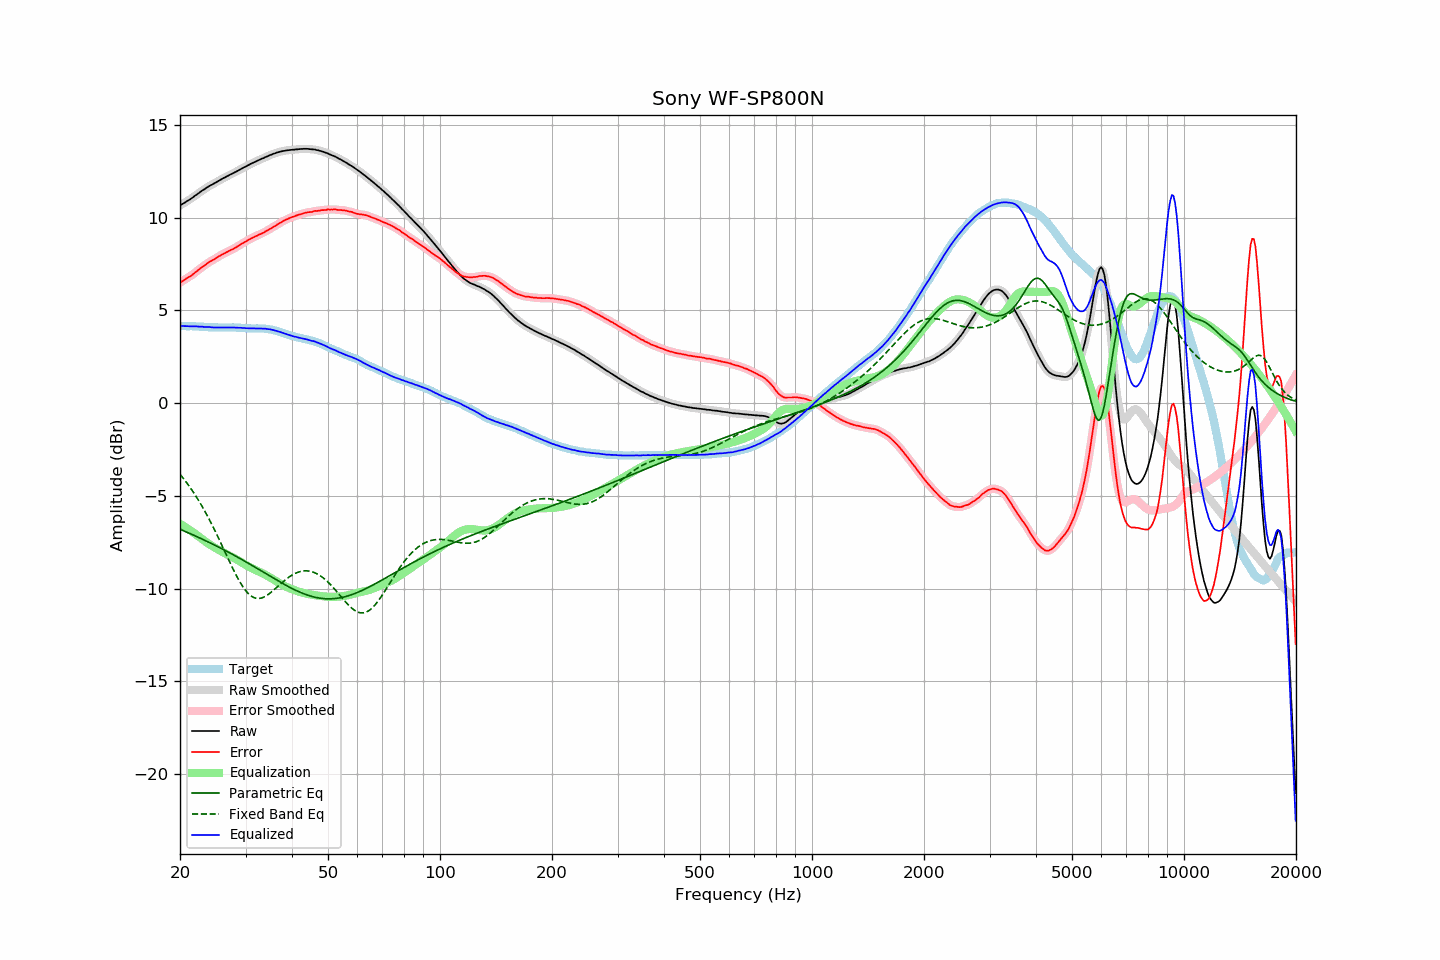

The data file committed next to this chart (first rows):
frequency, raw, error, smoothed, error_smoothed, equalization, parametric_eq, fixed_band_eq, equalized_raw, equalized_smoothed, target
20.00, 10.66, 6.50, 10.66, 6.50, -6.50, -6.79, -3.83, 4.16, 4.16, 4.16
20.20, 10.71, 6.55, 10.71, 6.55, -6.55, -6.83, -3.94, 4.16, 4.16, 4.16
20.40, 10.76, 6.60, 10.77, 6.61, -6.61, -6.87, -4.04, 4.16, 4.16, 4.16
20.61, 10.81, 6.65, 10.82, 6.66, -6.66, -6.91, -4.15, 4.15, 4.16, 4.16
20.81, 10.87, 6.73, 10.87, 6.72, -6.71, -6.94, -4.27, 4.16, 4.15, 4.15
21.02, 10.92, 6.78, 10.92, 6.77, -6.77, -6.98, -4.39, 4.15, 4.15, 4.15
21.23, 10.97, 6.83, 10.98, 6.83, -6.83, -7.02, -4.51, 4.14, 4.15, 4.15
21.44, 11.03, 6.88, 11.03, 6.88, -6.89, -7.06, -4.63, 4.14, 4.14, 4.16
21.66, 11.09, 6.95, 11.10, 6.95, -6.95, -7.10, -4.76, 4.14, 4.14, 4.15
21.87, 11.16, 7.02, 11.16, 7.02, -7.02, -7.14, -4.89, 4.15, 4.14, 4.15
22.09, 11.22, 7.09, 11.22, 7.08, -7.08, -7.18, -5.02, 4.14, 4.14, 4.14
22.31, 11.28, 7.15, 11.29, 7.15, -7.15, -7.21, -5.16, 4.14, 4.14, 4.14
22.54, 11.34, 7.22, 11.35, 7.22, -7.22, -7.25, -5.30, 4.13, 4.13, 4.13
22.76, 11.41, 7.29, 11.41, 7.29, -7.28, -7.29, -5.45, 4.13, 4.13, 4.12
22.99, 11.47, 7.35, 11.47, 7.35, -7.35, -7.33, -5.60, 4.12, 4.12, 4.12
23.22, 11.52, 7.41, 11.53, 7.41, -7.41, -7.38, -5.75, 4.11, 4.11, 4.11
23.45, 11.58, 7.47, 11.58, 7.47, -7.48, -7.42, -5.91, 4.11, 4.11, 4.11
23.69, 11.64, 7.54, 11.64, 7.54, -7.53, -7.46, -6.07, 4.11, 4.11, 4.10
23.92, 11.69, 7.60, 11.69, 7.60, -7.59, -7.50, -6.23, 4.10, 4.10, 4.09
24.16, 11.74, 7.65, 11.74, 7.65, -7.65, -7.54, -6.40, 4.10, 4.10, 4.09
24.40, 11.78, 7.69, 11.79, 7.70, -7.70, -7.58, -6.57, 4.09, 4.09, 4.09
24.65, 11.83, 7.74, 11.83, 7.74, -7.75, -7.63, -6.74, 4.08, 4.08, 4.09
24.89, 11.88, 7.80, 11.88, 7.79, -7.80, -7.67, -6.92, 4.08, 4.08, 4.09
25.14, 11.93, 7.85, 11.93, 7.85, -7.85, -7.71, -7.10, 4.08, 4.08, 4.09
25.39, 11.98, 7.91, 11.98, 7.90, -7.90, -7.76, -7.28, 4.08, 4.08, 4.08
25.65, 12.03, 7.96, 12.03, 7.96, -7.95, -7.80, -7.46, 4.08, 4.08, 4.08
25.91, 12.08, 8.01, 12.08, 8.00, -8.00, -7.84, -7.65, 4.08, 4.08, 4.08
26.16, 12.13, 8.05, 12.13, 8.05, -8.05, -7.89, -7.83, 4.09, 4.08, 4.08
26.43, 12.17, 8.09, 12.18, 8.09, -8.09, -7.93, -8.02, 4.08, 4.08, 4.08
26.69, 12.22, 8.14, 12.22, 8.14, -8.14, -7.98, -8.21, 4.08, 4.08, 4.08
26.96, 12.26, 8.18, 12.27, 8.19, -8.18, -8.03, -8.39, 4.08, 4.08, 4.08
27.23, 12.31, 8.23, 12.31, 8.23, -8.23, -8.07, -8.58, 4.09, 4.08, 4.08
27.50, 12.35, 8.27, 12.35, 8.27, -8.27, -8.12, -8.76, 4.08, 4.08, 4.08
27.77, 12.39, 8.31, 12.40, 8.31, -8.32, -8.17, -8.94, 4.08, 4.08, 4.09
28.05, 12.44, 8.37, 12.44, 8.36, -8.37, -8.21, -9.11, 4.08, 4.07, 4.08
28.33, 12.48, 8.41, 12.49, 8.41, -8.41, -8.26, -9.28, 4.07, 4.07, 4.08
28.62, 12.53, 8.47, 12.54, 8.46, -8.46, -8.31, -9.44, 4.07, 4.07, 4.06
28.90, 12.58, 8.51, 12.58, 8.52, -8.52, -8.36, -9.60, 4.07, 4.07, 4.07
29.19, 12.63, 8.57, 12.63, 8.57, -8.57, -8.41, -9.74, 4.07, 4.06, 4.06
29.48, 12.67, 8.62, 12.68, 8.62, -8.62, -8.46, -9.88, 4.05, 4.06, 4.05
29.78, 12.72, 8.67, 12.72, 8.67, -8.67, -8.50, -10.00, 4.05, 4.05, 4.05
30.08, 12.76, 8.72, 12.77, 8.72, -8.72, -8.55, -10.12, 4.04, 4.04, 4.05
30.38, 12.81, 8.78, 12.81, 8.77, -8.77, -8.60, -10.22, 4.04, 4.04, 4.04
30.68, 12.85, 8.82, 12.86, 8.82, -8.82, -8.66, -10.31, 4.03, 4.04, 4.03
30.99, 12.90, 8.87, 12.90, 8.87, -8.87, -8.71, -10.38, 4.04, 4.03, 4.03
31.30, 12.94, 8.91, 12.94, 8.91, -8.91, -8.76, -10.44, 4.03, 4.03, 4.03
31.61, 12.98, 8.96, 12.98, 8.95, -8.95, -8.81, -10.48, 4.03, 4.03, 4.03
31.93, 13.02, 9.00, 13.02, 9.00, -8.99, -8.86, -10.51, 4.03, 4.03, 4.03
32.24, 13.06, 9.03, 13.06, 9.04, -9.04, -8.91, -10.53, 4.03, 4.03, 4.03
32.57, 13.10, 9.08, 13.10, 9.08, -9.08, -8.96, -10.53, 4.03, 4.03, 4.02
32.89, 13.14, 9.11, 13.14, 9.11, -9.12, -9.01, -10.52, 4.03, 4.03, 4.03
33.22, 13.18, 9.16, 13.18, 9.16, -9.16, -9.07, -10.49, 4.03, 4.02, 4.03
33.55, 13.21, 9.19, 13.22, 9.20, -9.20, -9.12, -10.46, 4.01, 4.02, 4.02
33.89, 13.26, 9.25, 13.26, 9.24, -9.25, -9.17, -10.42, 4.02, 4.01, 4.01
34.23, 13.29, 9.29, 13.30, 9.29, -9.29, -9.22, -10.36, 4.00, 4.00, 4.00
34.57, 13.33, 9.34, 13.33, 9.34, -9.34, -9.27, -10.31, 3.99, 3.99, 4.00
34.92, 13.37, 9.40, 13.37, 9.39, -9.39, -9.32, -10.24, 3.98, 3.98, 3.97
35.27, 13.40, 9.43, 13.41, 9.44, -9.44, -9.38, -10.17, 3.96, 3.96, 3.97
35.62, 13.44, 9.51, 13.44, 9.50, -9.50, -9.43, -10.10, 3.95, 3.94, 3.94
35.97, 13.46, 9.54, 13.47, 9.55, -9.55, -9.48, -10.02, 3.91, 3.92, 3.92
... 635 more rows
